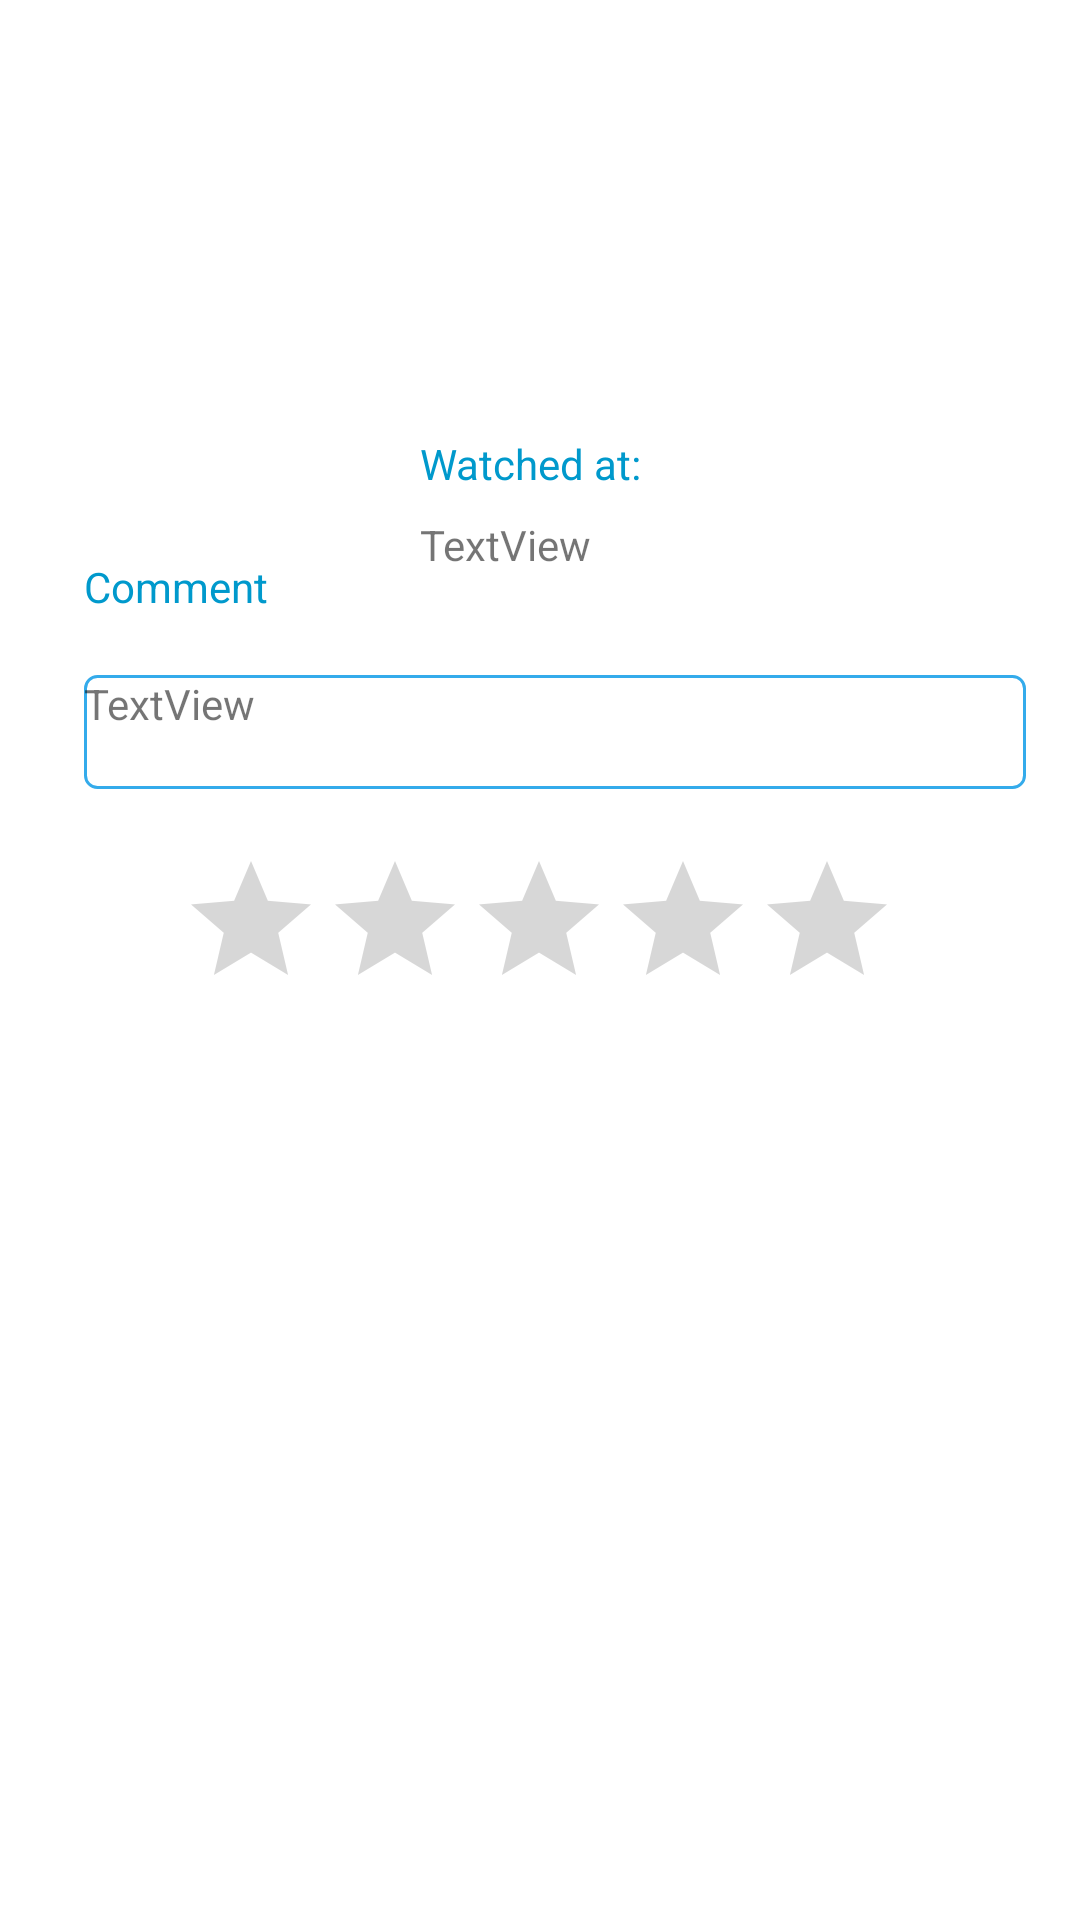

Reconstruct the res/layout file that produces this screen, plus the resources it refers to.
<!-- AndroidManifest.xml: application theme AppTheme -->
<!-- res/layout/rv_memoir.xml -->
<?xml version = "1.0" encoding = "utf-8"?>
<androidx.constraintlayout.widget.ConstraintLayout xmlns:android="http://schemas.android.com/apk/res/android"
    xmlns:app="http://schemas.android.com/apk/res-auto"
    xmlns:tools="http://schemas.android.com/tools"
    android:layout_width="match_parent"
    android:layout_height="wrap_content"
    android:layout_marginBottom="20dp"
    tools:context=".ui.activities.MainActivity">

    <TextView
        android:id="@+id/memoirComment"
        android:layout_width="wrap_content"
        android:layout_height="wrap_content"
        android:layout_marginTop="8dp"
        android:text="Comment"
        android:textColor="@android:color/holo_blue_dark"
        app:layout_constraintStart_toStartOf="@+id/memoirPosterView"
        app:layout_constraintTop_toBottomOf="@+id/memoirPosterView" />

    <TextView
        android:id="@+id/tvMemoirComment"
        android:layout_width="314dp"
        android:layout_height="38dp"
        android:layout_marginTop="20dp"
        android:background="@drawable/button_outline_shape"
        android:isScrollContainer="true"
        android:text="TextView"
        app:layout_constraintStart_toStartOf="@+id/memoirComment"
        app:layout_constraintTop_toBottomOf="@+id/memoirComment" />

    <ImageView
        android:id="@+id/memoirPosterView"
        android:layout_width="144dp"
        android:layout_height="138dp"
        android:layout_marginStart="28dp"
        android:layout_marginLeft="28dp"
        android:layout_marginTop="40dp"
        app:layout_constraintStart_toStartOf="parent"
        app:layout_constraintTop_toTopOf="parent" />

    <TextView
        android:id="@+id/tvMemoirMovieName"
        android:layout_width="192dp"
        android:layout_height="50dp"
        android:layout_marginEnd="28dp"
        android:layout_marginRight="28dp"
        android:gravity="center"
        android:isScrollContainer="true"
        android:textSize="18sp"
        app:layout_constraintEnd_toEndOf="parent"
        app:layout_constraintHorizontal_bias="1.0"
        app:layout_constraintStart_toEndOf="@+id/memoirPosterView"
        app:layout_constraintTop_toTopOf="@+id/memoirPosterView" />

    <TextView
        android:id="@+id/tvMemoirMovieReleaseYear"
        android:layout_width="192dp"
        android:layout_height="27dp"
        android:layout_marginTop="12dp"
        android:gravity="center"
        android:textSize="12sp"
        app:layout_constraintStart_toStartOf="@+id/tvMemoirMovieName"
        app:layout_constraintTop_toBottomOf="@+id/tvMemoirMovieName" />

    <TextView
        android:id="@+id/memoirWatchedAt"
        android:layout_width="wrap_content"
        android:layout_height="wrap_content"
        android:layout_marginTop="16dp"
        android:text="Watched at:"
        android:textColor="@android:color/holo_blue_dark"
        app:layout_constraintStart_toStartOf="@+id/tvMemoirMovieReleaseYear"
        app:layout_constraintTop_toBottomOf="@+id/tvMemoirMovieReleaseYear" />

    <TextView
        android:id="@+id/tvMemoirWatchedDate"
        android:layout_width="162dp"
        android:layout_height="32dp"
        android:layout_marginTop="8dp"
        android:isScrollContainer="true"
        android:text="TextView"
        app:layout_constraintStart_toStartOf="@+id/memoirWatchedAt"
        app:layout_constraintTop_toBottomOf="@+id/memoirWatchedAt" />

    <RatingBar
        android:id="@+id/memoirRatingBar"
        android:layout_width="wrap_content"
        android:layout_height="wrap_content"
        android:layout_marginTop="20dp"
        app:layout_constraintEnd_toEndOf="parent"
        app:layout_constraintHorizontal_bias="0.497"
        app:layout_constraintStart_toStartOf="parent"
        app:layout_constraintTop_toBottomOf="@+id/tvMemoirComment" />
</androidx.constraintlayout.widget.ConstraintLayout>
<!-- resources referenced by this layout -->
<resources>
  <!-- drawable button_outline_shape (drawable) -->
  <?xml version="1.0" encoding="utf-8"?>
  <selector xmlns:android="http://schemas.android.com/apk/res/android">
  
      <item><shape>
          <stroke android:width="1dp" android:color="#34abeb" />
  
          <solid android:color="@android:color/transparent" />
  
  
          <corners
              android:bottomLeftRadius="4dp"
              android:bottomRightRadius="4dp"
              android:topLeftRadius="4dp"
              android:topRightRadius="4dp" />
      </shape></item>
  
  </selector>
  <style name="AppTheme" parent="Theme.AppCompat.Light.DarkActionBar">
          
          <item name="android:actionBarStyle">@style/MyActionBar</item>
          <item name="android:background">@color/white_opaque</item>
          <item name="android:windowBackground">@color/white_opaque</item>
          <item name="android:colorBackground">@color/white_opaque</item>
      </style>
  <style name="MyActionBar" parent="Theme.AppCompat.Light.DarkActionBar">
          <item name="android:background">#42daf5</item>
      </style>
  <color name="white_opaque">#FFFFFFFF</color>
</resources>
